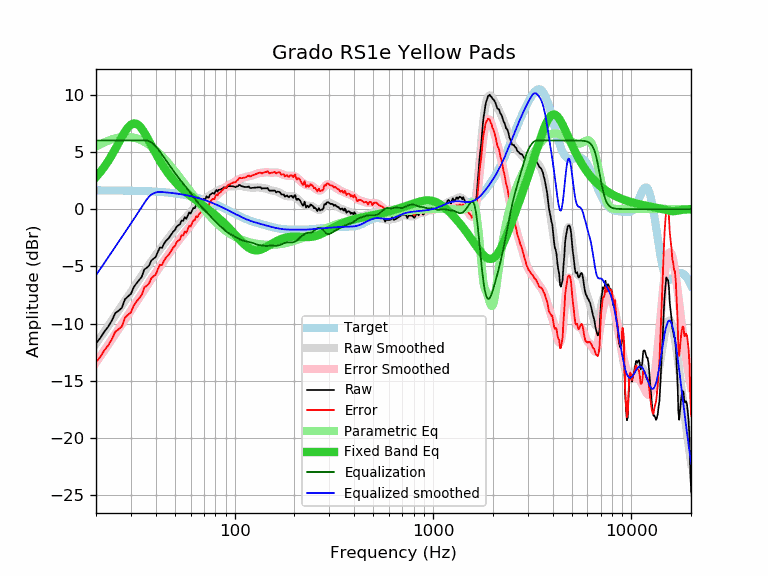

Data behind this chart, as committed beside it:
frequency, raw, error, smoothed, error_smoothed, equalization, parametric_eq, equalized_raw, equalized_smoothed, target
20, -11.74, -13.38, -11.77, -13.41, 6.00, 2.80, -5.74, -5.77, 1.64
21, -11.28, -12.92, -11.24, -12.88, 6.00, 3.22, -5.28, -5.24, 1.64
22, -10.73, -12.36, -10.73, -12.36, 6.00, 3.68, -4.73, -4.73, 1.64
23, -10.30, -11.93, -10.23, -11.87, 6.00, 4.17, -4.30, -4.23, 1.63
24, -9.77, -11.40, -9.76, -11.39, 6.00, 4.70, -3.77, -3.76, 1.63
25, -9.10, -10.73, -9.30, -10.93, 6.00, 5.24, -3.10, -3.30, 1.63
26, -8.88, -10.50, -8.86, -10.49, 6.00, 5.78, -2.88, -2.86, 1.62
27, -8.63, -10.25, -8.44, -10.06, 6.00, 6.30, -2.63, -2.44, 1.62
28, -7.88, -9.50, -8.03, -9.65, 6.00, 6.77, -1.88, -2.03, 1.62
29, -7.63, -9.24, -7.64, -9.25, 6.00, 7.14, -1.63, -1.64, 1.61
30, -7.41, -9.02, -7.25, -8.86, 6.00, 7.38, -1.41, -1.25, 1.61
31, -6.82, -8.42, -6.88, -8.48, 6.00, 7.49, -0.82, -0.88, 1.60
32, -6.49, -8.08, -6.51, -8.11, 6.00, 7.46, -0.49, -0.51, 1.60
33, -6.20, -7.79, -6.15, -7.75, 6.00, 7.30, -0.20, -0.15, 1.59
34, -5.92, -7.50, -5.81, -7.39, 6.00, 7.03, 0.08, 0.19, 1.58
35, -5.28, -6.85, -5.48, -7.06, 6.00, 6.71, 0.72, 0.52, 1.58
36, -5.14, -6.71, -5.16, -6.73, 6.00, 6.34, 0.86, 0.84, 1.57
37, -4.95, -6.51, -4.86, -6.42, 5.95, 5.96, 1.00, 1.09, 1.56
38, -4.50, -6.05, -4.57, -6.12, 5.84, 5.58, 1.34, 1.27, 1.55
39, -4.33, -5.87, -4.30, -5.84, 5.68, 5.20, 1.35, 1.38, 1.54
40, -4.19, -5.72, -4.03, -5.56, 5.48, 4.85, 1.30, 1.45, 1.53
41, -3.73, -5.25, -3.77, -5.29, 5.27, 4.52, 1.54, 1.49, 1.52
42, -3.36, -4.86, -3.52, -5.03, 5.03, 4.20, 1.67, 1.51, 1.51
43, -3.39, -4.88, -3.28, -4.77, 4.77, 3.91, 1.39, 1.49, 1.49
44, -3.03, -4.51, -3.05, -4.53, 4.53, 3.65, 1.50, 1.48, 1.48
45, -2.79, -4.25, -2.82, -4.29, 4.29, 3.40, 1.50, 1.46, 1.46
46, -2.63, -4.08, -2.60, -4.05, 4.05, 3.17, 1.42, 1.45, 1.45
47, -2.43, -3.86, -2.39, -3.82, 3.82, 2.95, 1.39, 1.43, 1.43
48, -2.19, -3.60, -2.18, -3.60, 3.60, 2.75, 1.41, 1.42, 1.42
49, -1.97, -3.37, -1.98, -3.38, 3.38, 2.57, 1.41, 1.40, 1.40
50, -1.84, -3.22, -1.79, -3.17, 3.17, 2.40, 1.33, 1.38, 1.38
51, -1.53, -2.89, -1.60, -2.96, 2.96, 2.24, 1.43, 1.36, 1.36
52, -1.42, -2.76, -1.43, -2.77, 2.77, 2.09, 1.35, 1.34, 1.34
53, -1.32, -2.63, -1.27, -2.58, 2.58, 1.95, 1.26, 1.32, 1.32
54, -0.99, -2.28, -1.11, -2.40, 2.40, 1.82, 1.42, 1.29, 1.29
55, -1.04, -2.31, -0.96, -2.23, 2.23, 1.69, 1.20, 1.27, 1.27
56, -0.70, -1.94, -0.82, -2.07, 2.07, 1.57, 1.37, 1.25, 1.25
57, -0.86, -2.08, -0.68, -1.90, 1.90, 1.46, 1.04, 1.22, 1.22
58, -0.58, -1.77, -0.54, -1.74, 1.74, 1.35, 1.16, 1.19, 1.19
59, -0.29, -1.46, -0.40, -1.57, 1.57, 1.24, 1.28, 1.17, 1.17
60, -0.39, -1.53, -0.26, -1.40, 1.40, 1.14, 1.01, 1.14, 1.14
61, -0.11, -1.22, -0.12, -1.23, 1.23, 1.05, 1.13, 1.11, 1.11
62, 0.10, -0.98, 0.01, -1.07, 1.07, 0.95, 1.17, 1.08, 1.08
63, 0.08, -0.97, 0.14, -0.91, 0.91, 0.86, 0.99, 1.05, 1.05
64, 0.40, -0.62, 0.27, -0.75, 0.75, 0.77, 1.15, 1.02, 1.02
65, 0.27, -0.71, 0.38, -0.60, 0.60, 0.68, 0.88, 0.99, 0.99
66, 0.49, -0.46, 0.49, -0.46, 0.46, 0.59, 0.96, 0.95, 0.95
67, 0.59, -0.33, 0.59, -0.33, 0.33, 0.51, 0.92, 0.92, 0.92
68, 0.68, -0.20, 0.68, -0.21, 0.21, 0.42, 0.89, 0.88, 0.88
69, 0.79, -0.06, 0.76, -0.09, 0.09, 0.34, 0.88, 0.85, 0.85
70, 0.89, 0.08, 0.84, 0.03, -0.03, 0.26, 0.86, 0.81, 0.81
71, 0.79, 0.02, 0.92, 0.14, -0.14, 0.18, 0.65, 0.78, 0.78
72, 1.12, 0.38, 0.99, 0.25, -0.25, 0.10, 0.87, 0.74, 0.74
73, 1.03, 0.33, 1.06, 0.36, -0.36, 0.02, 0.67, 0.70, 0.70
74, 1.00, 0.34, 1.14, 0.47, -0.47, -0.06, 0.53, 0.66, 0.66
75, 1.25, 0.63, 1.20, 0.58, -0.58, -0.14, 0.67, 0.62, 0.62
76, 1.30, 0.72, 1.27, 0.69, -0.69, -0.22, 0.61, 0.59, 0.59
77, 1.40, 0.86, 1.34, 0.79, -0.79, -0.30, 0.61, 0.55, 0.55
78, 1.40, 0.90, 1.40, 0.90, -0.90, -0.38, 0.51, 0.51, 0.51
79, 1.33, 0.87, 1.46, 0.99, -0.99, -0.46, 0.34, 0.47, 0.47
... 553 more rows
